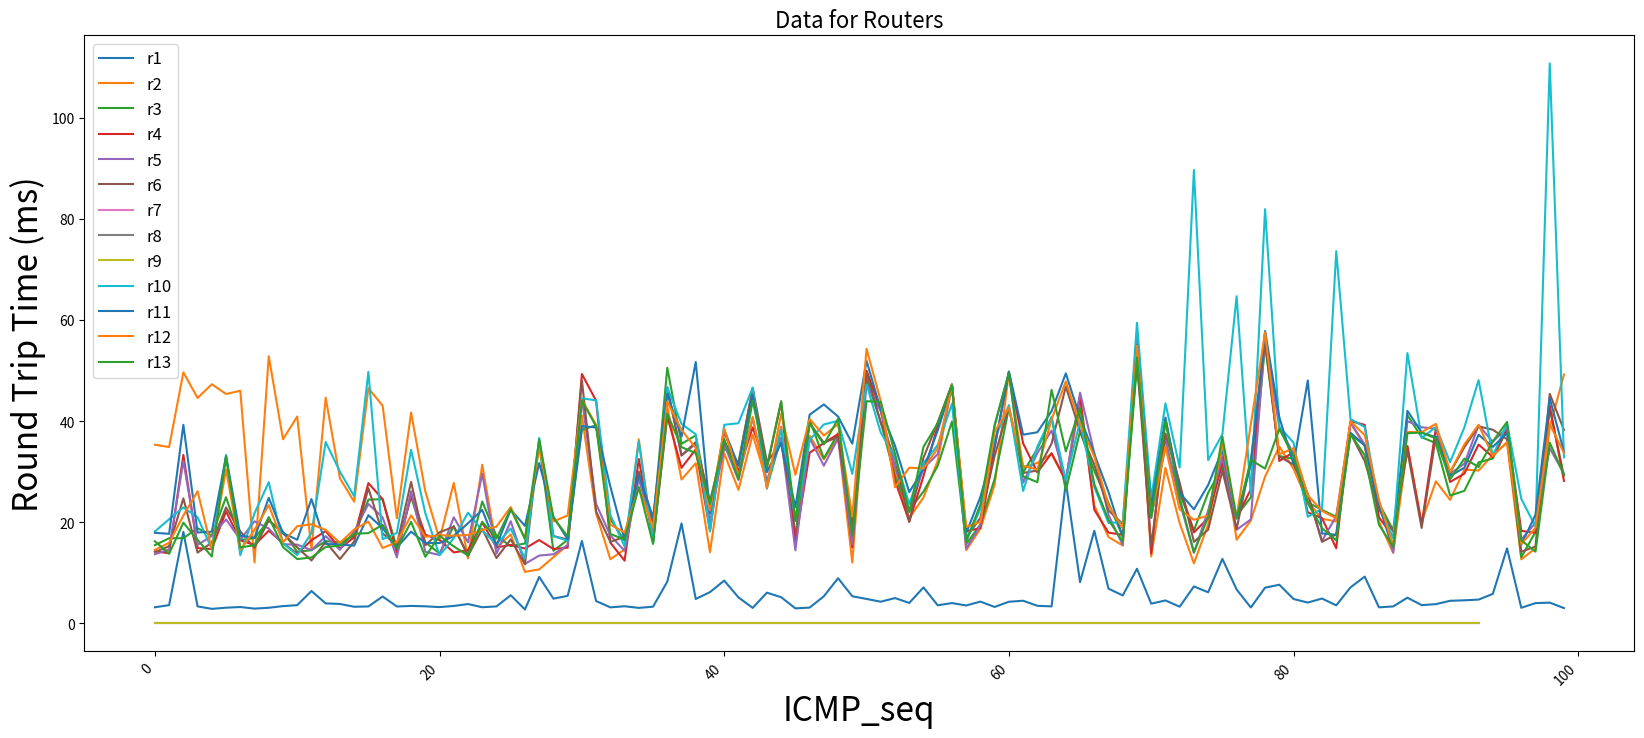
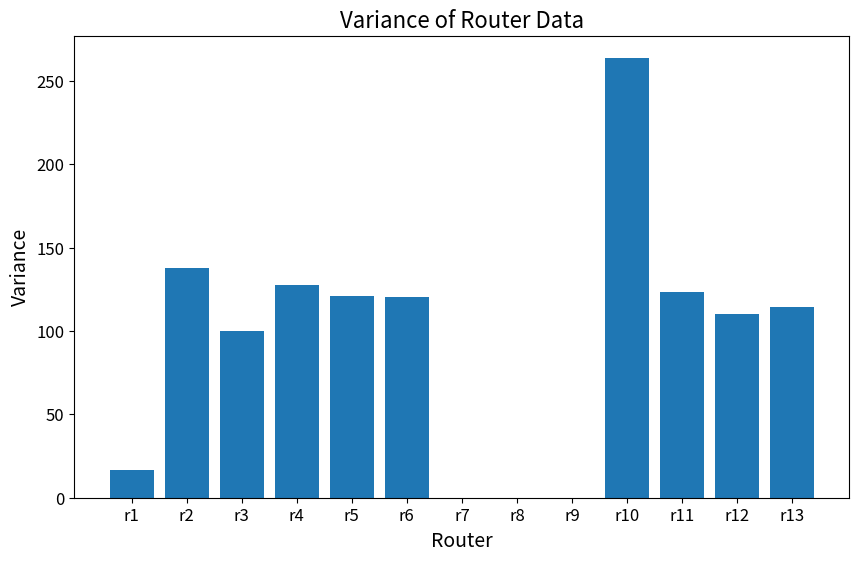
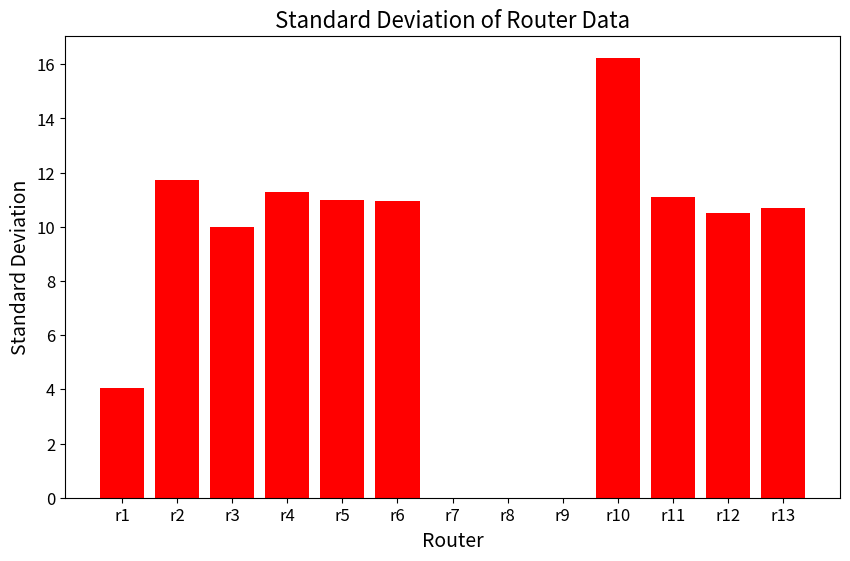

Python code for these plots, in order:
import matplotlib.pyplot as plt
import numpy as np

# Data for routers
routers_data = {
    "r1": [3.19, 3.61, 18.099, 3.359, 2.872, 3.101, 3.235, 2.922, 3.09, 3.414, 3.603, 6.4, 3.955, 3.843, 3.29, 3.348, 5.322, 3.343, 3.452, 3.374, 3.224, 3.444, 3.823, 3.194, 3.358, 5.567, 2.756, 9.178, 4.895, 5.441, 16.297, 4.414, 3.172, 3.387, 3.065, 3.303, 8.26, 19.764, 4.826, 6.185, 8.461, 5.141, 3.066, 6.074, 5.177, 2.967, 3.122, 5.357, 8.936, 5.363, 4.832, 4.286, 5.006, 4.042, 7.114, 3.577, 4.018, 3.545, 4.304, 3.254, 4.278, 4.48, 3.477, 3.363, 27.979, 8.153, 18.313, 6.863, 5.527, 10.799, 3.9, 4.539, 3.298, 7.31, 6.15, 12.753, 6.705, 3.143, 7.059, 7.642, 4.824, 4.117, 4.914, 3.568, 7.118, 9.254, 3.171, 3.356, 5.077, 3.614, 3.806, 4.467, 4.567, 4.704, 5.832, 14.836, 3.087, 4.005, 4.102, 3.027],
    "r2": [35.328, 34.875, 49.651, 44.586, 47.297, 45.371, 46.013, 12.063, 52.839, 36.415, 40.904, 14.484, 44.629, 28.68, 24.073, 46.512, 43.06, 20.799, 41.706, 26.103, 16.634, 27.776, 12.852, 31.376, 14.974, 17.596, 10.183, 10.686, 13.086, 15.485, 41.068, 21.774, 12.686, 14.61, 36.399, 16.059, 42.901, 28.447, 31.68, 14.072, 33.645, 26.417, 37.354, 27.974, 38.891, 17.356, 37.137, 32.444, 36.738, 12.036, 49.31, 42.481, 29.711, 20.827, 24.89, 32.14, 47.022, 14.486, 18.716, 27.438, 49.48, 30.828, 31.756, 33.489, 28.196, 43.763, 23.325, 17.064, 15.404, 55.529, 13.236, 30.774, 19.819, 11.875, 19.576, 35.061, 16.543, 20.336, 29.041, 34.959, 30.554, 24.08, 20.702, 20.145, 39.66, 35.022, 20.134, 13.946, 34.995, 20.033, 28.101, 24.426, 30.434, 30.218, 33.35, 35.725, 12.672, 14.834, 38.82, 49.235],
    "r3": [15.471, 16.843, 16.853, 18.823, 17.386, 24.949, 16.51, 16.859, 20.353, 18.135, 14.161, 14.473, 16.27, 15.997, 17.342, 24.479, 24.552, 14.914, 25.065, 16.045, 13.803, 19.264, 13.433, 24.113, 17.267, 15.275, 15.793, 35.404, 14.363, 16.513, 38.306, 39.171, 20.657, 16.305, 29.586, 19.706, 50.552, 35.512, 37.165, 22.679, 34.646, 31.839, 46.402, 26.941, 36.725, 17.089, 40.282, 32.62, 37.603, 17.494, 48.329, 39.805, 28.967, 22.39, 26.065, 31.16, 39.92, 15.672, 19.572, 28.601, 42.606, 29.832, 34.553, 40.609, 26.304, 37.971, 30.163, 23.798, 17.158, 51.059, 21.265, 34.895, 25.799, 18.391, 25.829, 30.856, 21.279, 24.927, 55.065, 33.088, 32.573, 23.932, 22.449, 21.071, 37.328, 35.278, 23.747, 18.438, 41.156, 36.82, 35.646, 25.284, 26.215, 31.846, 32.609, 38.371, 13.092, 18.074, 42.378, 29.202],
    "r4": [14.258, 13.861, 33.32, 14.881, 14.709, 22.144, 16.429, 15.492, 18.322, 15.87, 13.788, 16.433, 18.268, 14.782, 17.042, 27.741, 24.573, 13.925, 25.392, 17.544, 16.492, 14.04, 14.469, 19.94, 15.011, 15.521, 14.806, 16.484, 14.712, 14.969, 49.323, 44.023, 15.968, 12.403, 32.514, 16.28, 40.949, 30.766, 34.412, 18.347, 38.002, 30.032, 38.745, 30.773, 43.755, 16.1, 33.737, 35.693, 37.413, 15.05, 49.991, 42.193, 28.24, 20.144, 29.112, 39.086, 47.224, 18.223, 18.841, 34.818, 49.723, 35.611, 29.861, 33.663, 28.24, 45.1, 22.484, 17.942, 17.512, 57.373, 13.816, 40.36, 26.953, 17.994, 20.826, 31.858, 20.869, 26.523, 57.532, 32.123, 33.857, 21.967, 20.797, 14.858, 40.004, 39.267, 21.008, 17.079, 35.059, 19.5, 38.671, 27.969, 29.613, 35.371, 32.906, 38.444, 18.3, 17.906, 43.069, 28.175],
    "r5": [13.673, 14.62, 32.102, 15.511, 17.298, 20.563, 16.561, 20.184, 18.761, 15.65, 15.574, 14.481, 17.254, 14.555, 18.186, 23.613, 20.95, 13.064, 26.121, 14.153, 13.536, 20.989, 16.032, 29.597, 13.775, 20.211, 11.764, 13.412, 13.665, 15.477, 44.444, 23.613, 17.374, 14.351, 28.623, 18.264, 46.445, 33.188, 35.505, 20.092, 35.408, 28.358, 40.625, 28.054, 36.502, 14.461, 36.663, 31.178, 36.614, 15.631, 47.274, 41.928, 30.89, 22.125, 30.713, 33.469, 47.075, 14.786, 19.34, 39.083, 49.617, 27.808, 33.678, 38.151, 28.245, 45.644, 33.708, 21.447, 15.484, 57.012, 20.831, 36.481, 24.081, 13.975, 22.322, 33.023, 18.514, 20.561, 56.648, 38.779, 33.589, 25.522, 16.328, 21.193, 39.735, 35.37, 24.151, 14.027, 39.983, 38.789, 38.501, 29.588, 31.586, 39.177, 35.933, 38.676, 16.576, 19.907, 34.661, 29.589],
    "r6": [14.115, 15.256, 24.73, 13.997, 15.989, 22.928, 18.183, 14.929, 20.356, 17.818, 15.034, 12.443, 16.116, 12.714, 16.197, 26.741, 17.76, 15.554, 27.984, 15.447, 18.018, 19.104, 13.344, 18.692, 12.919, 16.607, 11.679, 36.121, 17.263, 16.587, 48.11, 22.109, 16.126, 17.107, 30.008, 19.633, 46.695, 33.231, 35.831, 24.136, 35.885, 31.466, 46.568, 31.926, 35.601, 20.259, 39.63, 35.721, 36.863, 19.306, 49.659, 39.659, 32.595, 20.049, 32.766, 39.753, 47.305, 16.949, 20.881, 33.148, 42.805, 29.752, 30.228, 35.572, 46.84, 38.01, 31.395, 22.327, 19.674, 51.948, 15.305, 37.537, 27.823, 16.122, 18.525, 30.206, 18.677, 32.293, 55.789, 32.991, 31.393, 25.628, 16.119, 17.623, 37.59, 32.098, 22.54, 18.174, 34.152, 18.878, 36.963, 29.843, 34.841, 38.977, 38.289, 36.421, 14.161, 15.205, 45.389, 38.242],
    "r7": [0, 0, 0, 0, 0, 0, 0, 0, 0, 0, 0, 0, 0, 0, 0, 0, 0, 0, 0, 0, 0, 0, 0, 0, 0, 0, 0, 0, 0, 0, 0, 0, 0, 0, 0, 0, 0, 0, 0, 0, 0, 0, 0, 0, 0, 0, 0, 0, 0, 0, 0, 0, 0, 0, 0, 0, 0, 0, 0, 0, 0, 0, 0, 0, 0, 0, 0, 0, 0, 0, 0, 0, 0, 0, 0, 0, 0, 0, 0, 0, 0, 0, 0, 0, 0, 0, 0, 0, 0, 0, 0, 0, 0, 0],
    "r8": [0, 0, 0, 0, 0, 0, 0, 0, 0, 0, 0, 0, 0, 0, 0, 0, 0, 0, 0, 0, 0, 0, 0, 0, 0, 0, 0, 0, 0, 0, 0, 0, 0, 0, 0, 0, 0, 0, 0, 0, 0, 0, 0, 0, 0, 0, 0, 0, 0, 0, 0, 0, 0, 0, 0, 0, 0, 0, 0, 0, 0, 0, 0, 0, 0, 0, 0, 0, 0, 0, 0, 0, 0, 0, 0, 0, 0, 0, 0, 0, 0, 0, 0, 0, 0, 0, 0, 0, 0, 0, 0, 0, 0, 0],
    "r9": [0, 0, 0, 0, 0, 0, 0, 0, 0, 0, 0, 0, 0, 0, 0, 0, 0, 0, 0, 0, 0, 0, 0, 0, 0, 0, 0, 0, 0, 0, 0, 0, 0, 0, 0, 0, 0, 0, 0, 0, 0, 0, 0, 0, 0, 0, 0, 0, 0, 0, 0, 0, 0, 0, 0, 0, 0, 0, 0, 0, 0, 0, 0, 0, 0, 0, 0, 0, 0, 0, 0, 0, 0, 0, 0, 0, 0, 0, 0, 0, 0, 0, 0, 0, 0, 0, 0, 0, 0, 0, 0, 0, 0, 0],
    "r10": [18.177, 20.604, 22.926, 20.973, 14.704, 33.29, 13.471, 21.784, 27.919, 15.847, 13.519, 17.881, 35.872, 30.012, 25.147, 49.754, 16.644, 17.885, 34.339, 21.782, 13.45, 16.864, 21.895, 18.367, 15.667, 18.753, 12.828, 36.667, 17.223, 16.367, 44.521, 44.101, 21.433, 15.217, 35.953, 15.937, 46.675, 39.46, 37.389, 18.16, 39.276, 39.581, 46.638, 26.625, 38.334, 20.545, 36.292, 39.347, 40.053, 29.562, 47.233, 37.719, 32.893, 23.608, 31.668, 35.282, 43.415, 16.266, 22.66, 36.437, 43.16, 26.195, 34.951, 40.857, 28.307, 39.976, 26.984, 19.854, 20.038, 59.45, 24.691, 43.511, 30.817, 89.671, 32.291, 37.389, 64.697, 25.519, 81.915, 38.882, 35.743, 21.084, 22.606, 73.624, 40.418, 38.841, 23.55, 16.799, 53.454, 36.681, 38.825, 31.893, 38.756, 48.111, 33.139, 39.573, 24.637, 19.154, 110.753, 32.849],
    "r11": [17.908, 17.712, 39.275, 17.973, 18.132, 33.053, 17.337, 16.947, 24.83, 17.856, 16.545, 24.591, 15.703, 15.595, 15.377, 21.397, 18.851, 15.01, 18.145, 15.91, 15.89, 17.294, 19.803, 22.443, 15.374, 22.485, 19.281, 31.699, 21.112, 16.621, 39.005, 38.741, 27.057, 16.55, 29.455, 20.926, 45.406, 36.925, 51.69, 21.756, 38.283, 31.168, 45.139, 29.902, 35.68, 22.97, 41.272, 43.299, 40.91, 35.54, 51.926, 42.224, 35.128, 25.958, 30.474, 38.156, 47.016, 17.835, 25.034, 34.991, 49.821, 37.319, 37.802, 41.976, 49.449, 40.686, 33.492, 25.97, 17.029, 55.043, 22.893, 40.697, 25.844, 22.556, 27.372, 34.271, 20.709, 31.378, 57.815, 40.781, 31.506, 48.041, 17.783, 17.524, 37.701, 35.197, 23.175, 15.111, 42.045, 37.735, 36.825, 29.167, 30.782, 37.31, 34.908, 37.634, 15.578, 21.483, 44.515, 33.923],
    "r12": [14.544, 15.936, 21.331, 26.124, 14.608, 30.436, 14.542, 18.472, 23.391, 16.034, 19.22, 19.605, 18.493, 15.918, 18.561, 20.123, 14.911, 16.076, 21.369, 17.118, 17.429, 17.345, 17.469, 18.505, 19.144, 23.001, 16.696, 35.038, 20.152, 21.345, 44.196, 39.262, 19.529, 17.972, 26.874, 18.941, 43.838, 38.273, 34.695, 22.363, 38.532, 29.196, 40.843, 26.741, 41.48, 29.397, 40.437, 37.151, 39.401, 21.09, 54.293, 43.958, 26.923, 30.783, 30.666, 34.609, 47.139, 19.094, 20.047, 37.862, 42.644, 31.182, 30.414, 40.335, 47.855, 39.462, 32.995, 23.326, 18.766, 54.929, 21.24, 34.959, 22.539, 20.494, 21.321, 35.445, 20.923, 39.409, 57.558, 33.462, 34.648, 25.337, 22.24, 20.787, 39.981, 37.21, 24.438, 15.306, 37.857, 37.816, 39.466, 29.906, 35.391, 39.266, 33.095, 35.86, 15.68, 18.908, 39.393, 33.722],
    "r13": [16.246, 13.774, 19.92, 16.501, 13.223, 32.966, 15.022, 15.451, 21.028, 15.098, 12.717, 13.028, 15.103, 15.381, 17.723, 17.852, 19.485, 14.751, 20.085, 13.168, 17.336, 15.221, 13.435, 20.09, 16.779, 22.608, 16.711, 36.352, 20.865, 17.217, 44.08, 38.944, 17.689, 16.575, 26.955, 15.701, 41.465, 34.859, 33.677, 23.606, 36.448, 28.514, 44.024, 30.975, 43.959, 20.293, 39.544, 35.393, 40.464, 17.326, 43.94, 43.827, 33.558, 22.016, 34.9, 39.589, 47.114, 16.23, 23.527, 39.245, 49.508, 29.103, 27.92, 46.183, 34.008, 42.564, 27.543, 20.475, 16.185, 52.614, 20.952, 40.003, 24.785, 14.04, 21.047, 36.973, 20.795, 32.327, 30.61, 38.46, 32.985, 23.742, 18.851, 16.405, 37.416, 33.263, 19.522, 15.145, 37.607, 37.735, 36.569, 28.513, 32.577, 30.941, 35.975, 39.853, 16.433, 14.176, 35.738, 29.362]
}

import matplotlib.pyplot as plt
import numpy as np

# Plotting the data for routers
plt.figure(figsize=(20, 8))
for key, value in routers_data.items():
    plt.plot(value, label=key)

plt.xlabel('ICMP_seq', fontsize=24)
plt.ylabel('Round Trip Time (ms)', fontsize=24)
plt.title('Data for Routers', fontsize=16)
# Rotate x-axis labels
plt.xticks(rotation=45, ha='right')
plt.legend(fontsize=12)
plt.show()

# Calculate variances
variances = {key: np.var(value) for key, value in routers_data.items()}

# Plotting the variances
plt.figure(figsize=(10, 6))
plt.bar(variances.keys(), variances.values())
plt.xlabel('Router', fontsize=14)
plt.ylabel('Variance', fontsize=14)
plt.title('Variance of Router Data', fontsize=16)
plt.xticks(fontsize=12)
plt.yticks(fontsize=12)
plt.show()

# Calculate standard deviations
std_devs = {key: np.std(value) for key, value in routers_data.items()}

# Plotting the standard deviations
plt.figure(figsize=(10, 6))
plt.bar(std_devs.keys(), std_devs.values(), color='red', label='Standard Deviation')
plt.xlabel('Router', fontsize=14)
plt.ylabel('Standard Deviation', fontsize=14)
plt.title('Standard Deviation of Router Data', fontsize=16)
plt.xticks(fontsize=12)
plt.yticks(fontsize=12)
plt.show()

